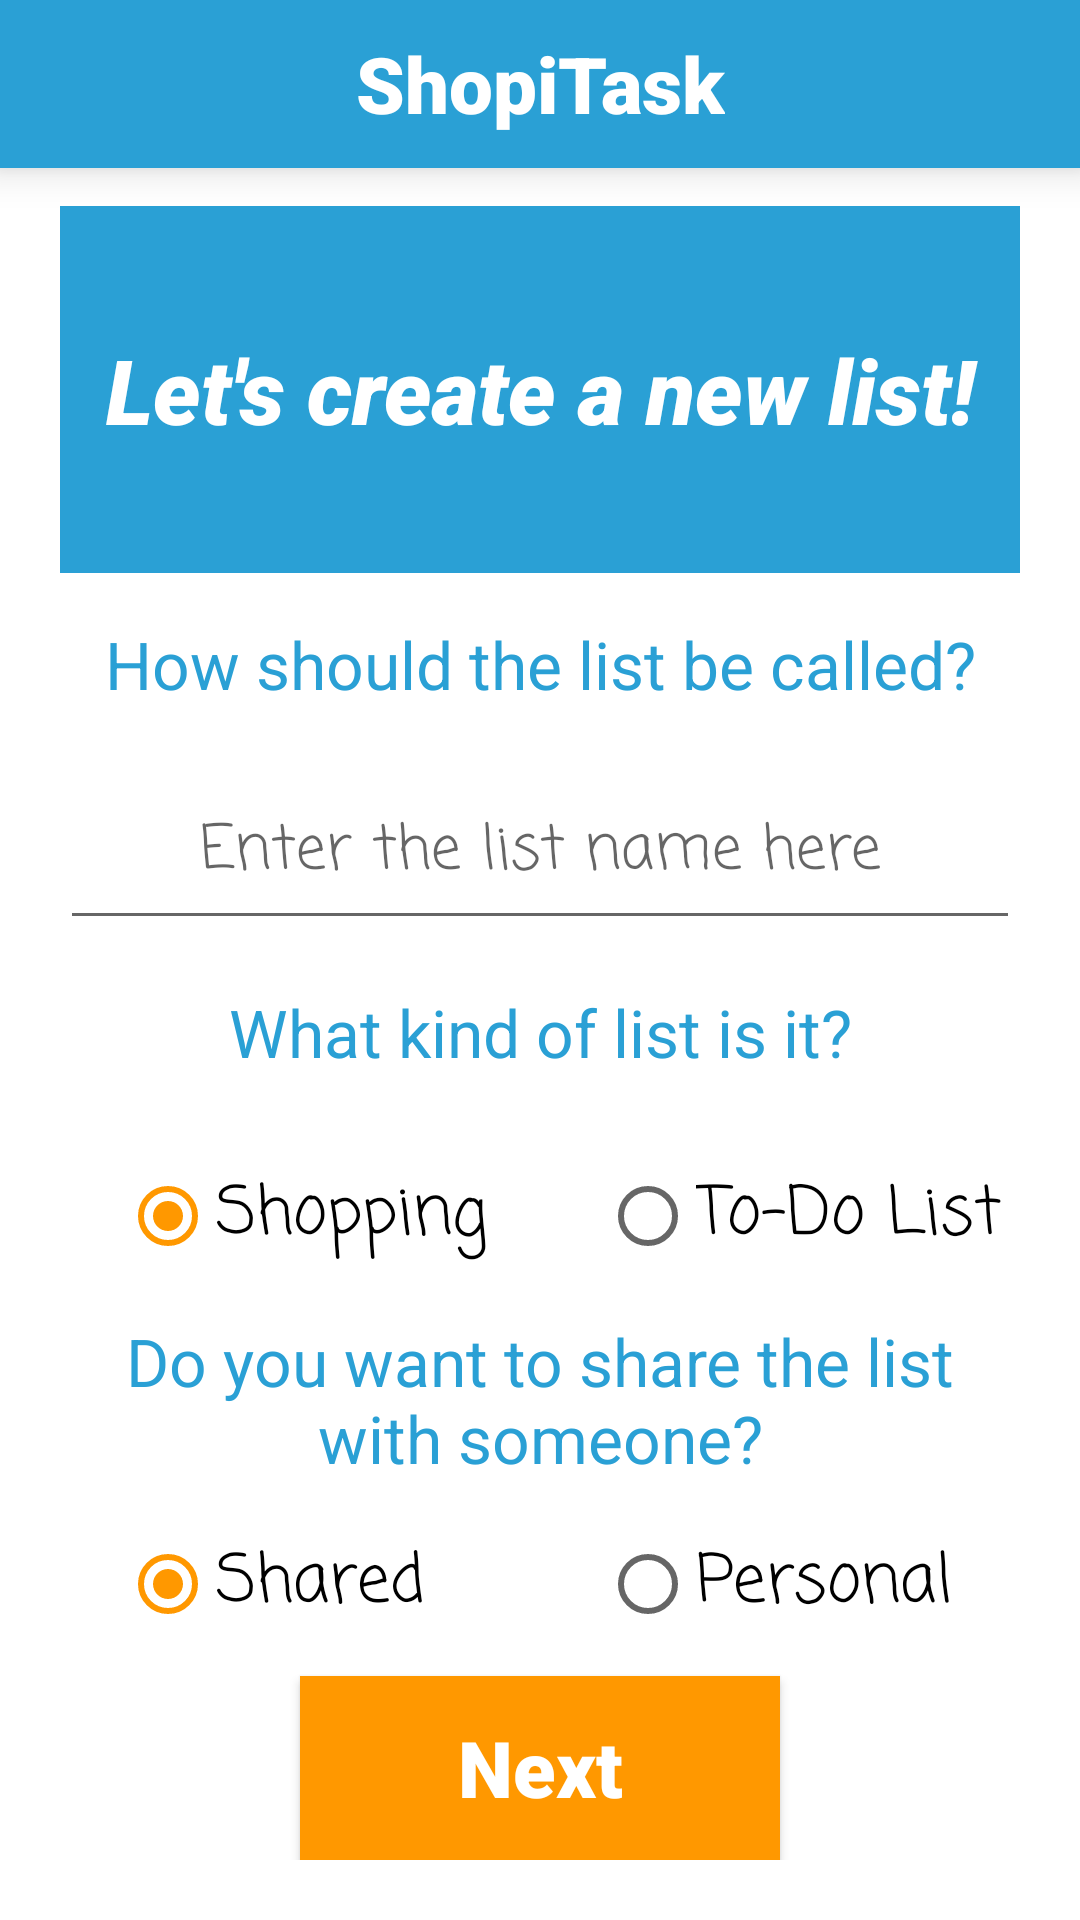

Here is an Android app screen rendered from its layout file. Give the layout XML and the strings, colors and styles it references.
<!-- AndroidManifest.xml: application theme AppTheme -->
<!-- res/layout/activity_add_new_list.xml -->
<?xml version="1.0" encoding="utf-8"?>
<RelativeLayout
    xmlns:android="http://schemas.android.com/apk/res/android"
    xmlns:app="http://schemas.android.com/apk/res-auto"
    xmlns:tools="http://schemas.android.com/tools"
    android:layout_width="match_parent"
    android:layout_height="match_parent"
    android:background="#FFFFFF"
    tools:context=".AddNewListActivity">

    <include
        android:id="@+id/toolbar"
        layout="@layout/toolbar" />

    <LinearLayout
        android:layout_width="match_parent"
        android:layout_height="match_parent"
        android:orientation="vertical"
        android:padding="10dp"
        android:layout_margin="10dp">

        <Space
            android:layout_width="match_parent"
            android:layout_height="0dp"
            android:layout_weight="0.4"/>

        <TextView
            android:layout_width="match_parent"
            android:layout_height="0dp"
            android:layout_weight="1"
            android:gravity="center"
            android:text="@string/add_new_list_headline"
            android:textSize="30sp"
            android:textStyle="bold|italic"
            android:fontFamily="sans-serif-black"
            android:textColor="#FFFFFF"
            android:background="@color/colorPrimary"/>


        <TextView
            android:layout_width="match_parent"
            android:layout_height="0dp"
            android:layout_weight="0.5"
            android:gravity="center"
            android:text="@string/add_new_list_list_name"
            android:textSize="22sp"
            android:textColor="@color/colorPrimary"/>

        <EditText
            android:id="@+id/newListName"
            android:layout_width="match_parent"
            android:layout_height="0dp"
            android:layout_weight="0.5"
            android:textAlignment="center"
            android:textSize="20sp"
            android:fontFamily="casual"
            android:hint="@string/add_new_list_list_name_hint"
            android:maxLength="24"
            android:maxLines="1"
            android:inputType="textVisiblePassword"
            android:imeOptions="actionDone|flagNavigateNext"
            android:cursorVisible="false"

            />

        <TextView
            android:layout_width="match_parent"
            android:layout_height="0dp"
            android:layout_weight="0.5"
            android:gravity="center"
            android:text="@string/add_new_list_type"
            android:textSize="22sp"
            android:textColor="@color/colorPrimary"/>

        <RadioGroup
            android:id="@+id/listTypeGroup"
            android:layout_width="match_parent"
            android:layout_height="0dp"
            android:orientation="horizontal"
            android:checkedButton="@id/radioButtonShopping"
            android:layout_weight="0.5"
            >

            <RadioButton
                android:id="@+id/radioButtonShopping"
                android:layout_width="match_parent"
                android:layout_height="match_parent"
                android:layout_gravity="center_horizontal"
                android:layout_weight="0.5"
                android:textSize="22sp"
                android:text="@string/shopping"
                android:fontFamily="casual"
                android:onClick="radioButtonClicked"
                android:layout_marginStart="20dp"
                />

            <RadioButton
                android:id="@+id/radioButtonToDoList"
                android:layout_width="match_parent"
                android:layout_height="match_parent"
                android:layout_gravity="center_horizontal"
                android:layout_weight="0.5"
                android:textSize="22sp"
                android:text="@string/todo_list"
                android:fontFamily="casual"
                android:onClick="radioButtonClicked"
                android:layout_marginStart="20dp"
                />

        </RadioGroup>

        <TextView
            android:layout_width="match_parent"
            android:layout_height="0dp"
            android:layout_weight="0.5"
            android:gravity="center"
            android:text="@string/add_new_list_privacy"
            android:textSize="22sp"
            android:textColor="@color/colorPrimary"/>

        <RadioGroup
            android:id="@+id/listPrivacyTypeGroup"
            android:layout_width="match_parent"
            android:layout_height="0dp"
            android:orientation="horizontal"
            android:checkedButton="@id/radioButtonShared"
            android:layout_weight="0.5"
            >

        <RadioButton
            android:id="@+id/radioButtonShared"
            android:layout_width="match_parent"
            android:layout_height="match_parent"
            android:layout_gravity="center_horizontal"
            android:layout_weight="0.5"
            android:textSize="22sp"
            android:text="@string/shared"
            android:fontFamily="casual"
            android:onClick="radioButtonClicked"
            android:layout_marginStart="20dp"
            />

        <RadioButton
            android:id="@+id/radioButtonPersonal"
            android:layout_width="match_parent"
            android:layout_height="match_parent"
            android:layout_gravity="center_horizontal"
            android:layout_weight="0.5"
            android:textSize="22sp"
            android:text="@string/personal"
            android:fontFamily="casual"
            android:onClick="radioButtonClicked"
            android:layout_marginStart="20dp"
            />
        </RadioGroup>

        <Button
            android:id="@+id/nextButton"
            android:layout_width="match_parent"
            android:layout_height="0dp"
            android:layout_marginHorizontal="80dp"
            android:layout_weight="0.5"
            android:background="@color/colorAccent"
            android:fontFamily="sans-serif-black"
            android:gravity="center"
            android:onClick="nextButtonClicked"
            android:text="@string/next"
            android:textColor="#FFFFFF"
            android:textSize="26sp"
            android:textStyle="bold" />
    </LinearLayout>

</RelativeLayout>
<!-- res/layout/toolbar.xml (included above) -->
<?xml version="1.0" encoding="utf-8"?>
<androidx.appcompat.widget.Toolbar xmlns:android="http://schemas.android.com/apk/res/android"
    android:layout_width="match_parent"
    android:layout_height="wrap_content"
    android:background="@color/colorPrimary"
    android:elevation="8dp"
    android:theme="@style/ThemeOverlay.AppCompat.Dark.ActionBar">

    <TextView
        android:id="@+id/toolbar_title"
        android:layout_width="wrap_content"
        android:layout_height="wrap_content"
        android:text="@string/app_name"
        android:layout_gravity="center"
        android:textSize="26sp"
        android:textColor="#FFFFFF"
        android:fontFamily="sans-serif-black"
         />

</androidx.appcompat.widget.Toolbar>
<!-- resources referenced by this layout -->
<resources>
  <color name="colorAccent">#FF9800</color>
  <color name="colorPrimary">#2AA0D5</color>
  <string name="add_new_list_headline">Let\'s create a new list!</string>
  <string name="add_new_list_list_name">How should the list be called?</string>
  <string name="add_new_list_list_name_hint">Enter the list name here</string>
  <string name="add_new_list_privacy">Do you want to share the list with someone?</string>
  <string name="add_new_list_type">What kind of list is it?</string>
  <string name="app_name">ShopiTask</string>
  <string name="next">Next</string>
  <string name="personal">Personal</string>
  <string name="shared">Shared</string>
  <string name="shopping">Shopping</string>
  <string name="todo_list">To-Do List</string>
  <style name="AppTheme" parent="Theme.AppCompat.Light.NoActionBar">
          
          <item name="colorPrimary">@color/colorPrimary</item>
          <item name="colorPrimaryDark">@color/colorPrimaryDark</item>
          <item name="colorAccent">@color/colorAccent</item>
  
          <item name="android:buttonStyle">@style/Button</item>
      </style>
  <color name="colorPrimaryDark">#2AA0D5</color>
  <style name="Button" parent="Widget.AppCompat.Button">
          <item name="android:textAllCaps">false</item>
      </style>
</resources>
